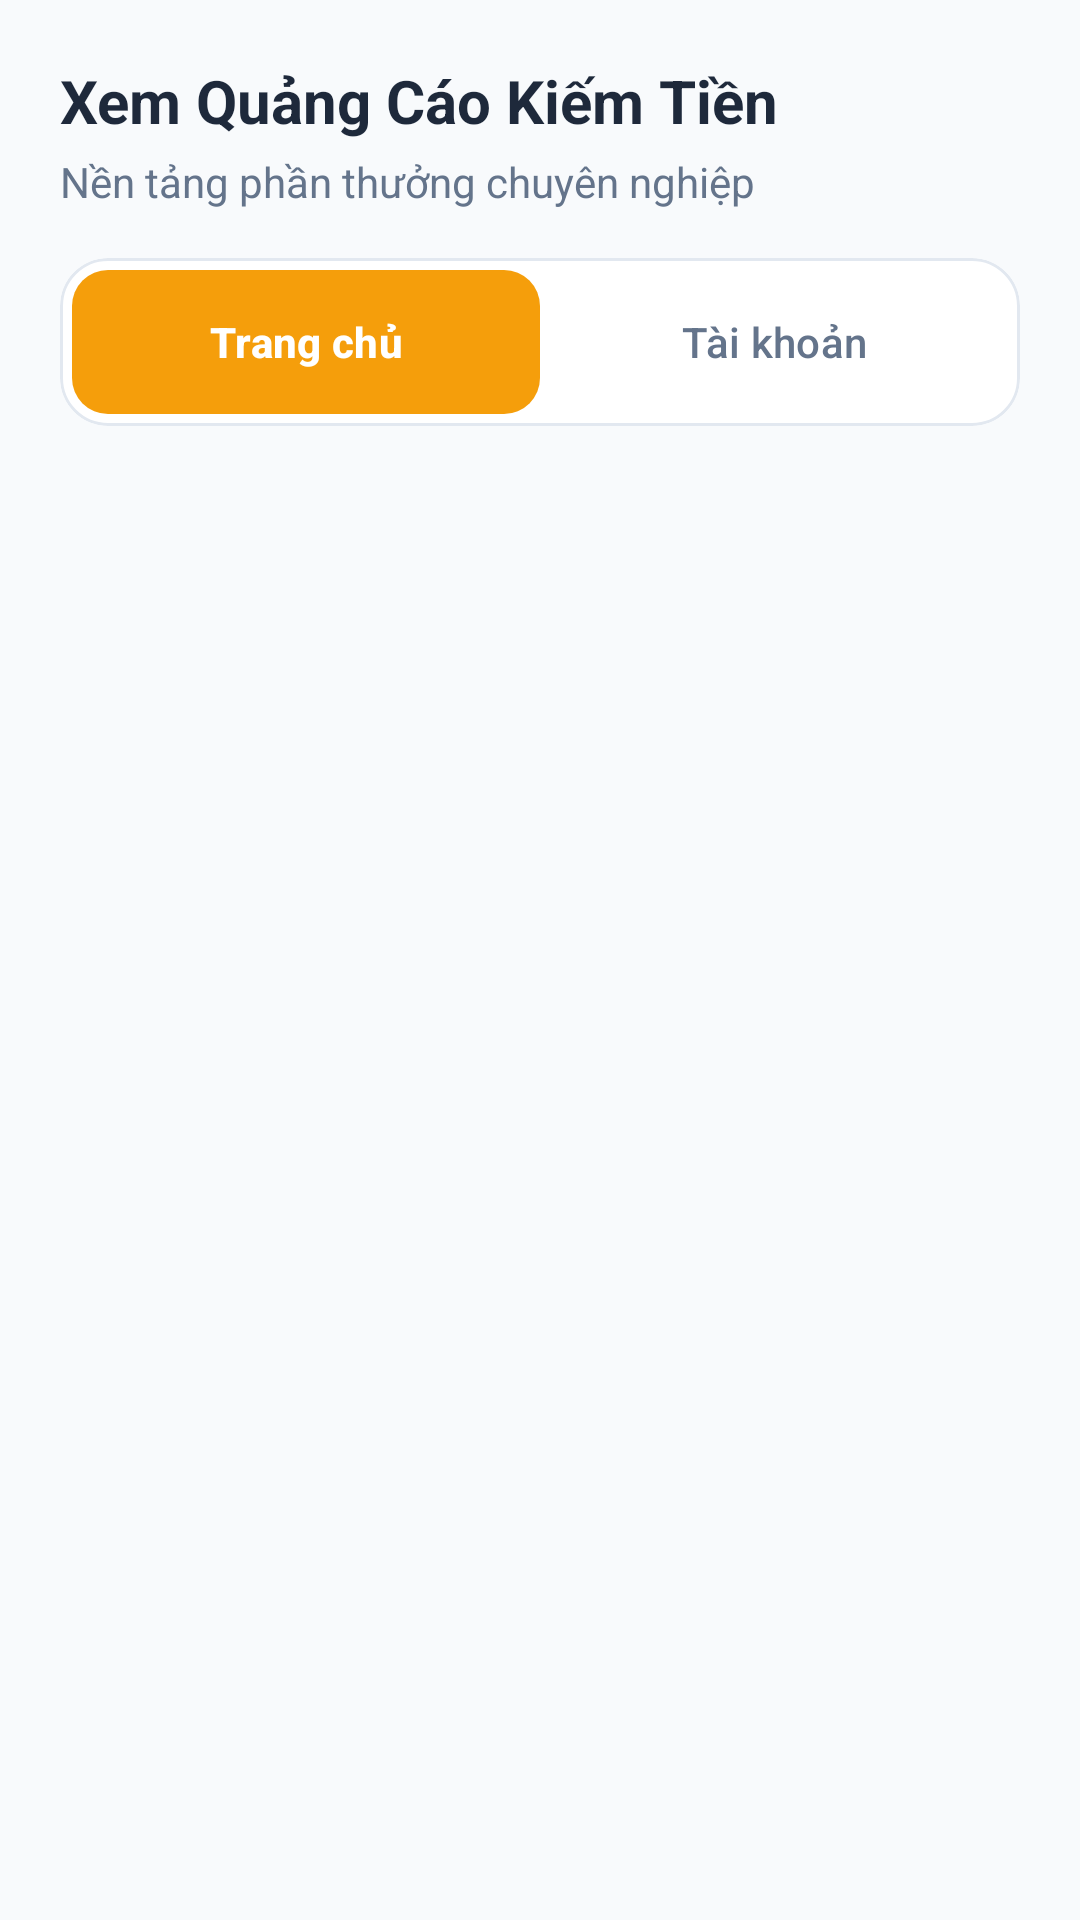

Here is an Android app screen rendered from its layout file. Give the layout XML and the strings, colors and styles it references.
<!-- AndroidManifest.xml: application theme Theme.View2Earn -->
<!-- res/layout/activity_main.xml -->
<?xml version="1.0" encoding="utf-8"?>
<LinearLayout xmlns:android="http://schemas.android.com/apk/res/android"
    xmlns:app="http://schemas.android.com/apk/res-auto"
    xmlns:tools="http://schemas.android.com/tools"
    android:id="@+id/activity_main"
    android:layout_width="match_parent"
    android:layout_height="match_parent"
    android:background="@color/neutral_bg"
    android:orientation="vertical"
    tools:context=".MainActivity">

    
    <LinearLayout
        android:layout_width="match_parent"
        android:layout_height="wrap_content"
        android:orientation="vertical"
        android:paddingHorizontal="@dimen/spacing_lg"
        android:paddingTop="@dimen/spacing_lg"
        android:paddingBottom="@dimen/spacing_sm">

        
        <TextView
            android:id="@+id/tvAppTitle"
            android:layout_width="wrap_content"
            android:layout_height="wrap_content"
            android:text="@string/main_header_title"
            android:textColor="@color/text_primary"
            android:textSize="@dimen/text_screen_header"
            android:textStyle="bold" />

        <TextView
            android:id="@+id/tvAppSubtitle"
            android:layout_width="wrap_content"
            android:layout_height="wrap_content"
            android:layout_marginTop="@dimen/spacing_xs"
            android:text="@string/main_header_subtitle"
            android:textColor="@color/text_secondary"
            android:textSize="@dimen/text_secondary" />

        
        <com.google.android.material.card.MaterialCardView
            android:layout_width="match_parent"
            android:layout_height="wrap_content"
            android:layout_marginTop="@dimen/spacing_md"
            app:cardBackgroundColor="@color/surface"
            app:cardCornerRadius="@dimen/corner_radius_lg"
            app:cardElevation="0dp"
            app:strokeColor="@color/border_color"
            app:strokeWidth="1dp">

            <LinearLayout
                android:layout_width="match_parent"
                android:layout_height="wrap_content"
                android:orientation="horizontal"
                android:padding="@dimen/spacing_xs">

                <com.google.android.material.button.MaterialButton
                    android:id="@+id/btnTabHome"
                    android:layout_width="0dp"
                    android:layout_height="wrap_content"
                    android:layout_weight="1"
                    android:insetTop="0dp"
                    android:insetBottom="0dp"
                    android:text="@string/tab_home"
                    android:textColor="@color/on_primary"
                    android:textSize="@dimen/text_button"
                    android:textStyle="bold"
                    app:backgroundTint="@color/primary"
                    app:cornerRadius="@dimen/corner_radius_md" />

                <com.google.android.material.button.MaterialButton
                    android:id="@+id/btnTabAccount"
                    style="@style/Widget.Material3.Button.TextButton"
                    android:layout_width="0dp"
                    android:layout_height="wrap_content"
                    android:layout_weight="1"
                    android:insetTop="0dp"
                    android:insetBottom="0dp"
                    android:text="@string/tab_account"
                    android:textColor="@color/text_secondary"
                    android:textSize="@dimen/text_button"
                    app:cornerRadius="@dimen/corner_radius_md" />
            </LinearLayout>
        </com.google.android.material.card.MaterialCardView>
    </LinearLayout>

    
    <androidx.viewpager2.widget.ViewPager2
        android:id="@+id/viewPager"
        android:layout_width="match_parent"
        android:layout_height="0dp"
        android:layout_weight="1" />

</LinearLayout>
<!-- resources referenced by this layout -->
<resources>
  <color name="border_color">#E2E8F0</color>
  <color name="neutral_bg">#F8FAFC</color>
  <color name="on_primary">#FFFFFF</color>
  <color name="primary">#F59E0B</color>
  <color name="surface">#FFFFFF</color>
  <color name="text_primary">#1E293B</color>
  <color name="text_secondary">#64748B</color>
  <dimen name="corner_radius_lg">16dp</dimen>
  <dimen name="corner_radius_md">12dp</dimen>
  <dimen name="spacing_lg">20dp</dimen>
  <dimen name="spacing_md">16dp</dimen>
  <dimen name="spacing_sm">8dp</dimen>
  <dimen name="spacing_xs">4dp</dimen>
  <dimen name="text_button">14sp</dimen>
  <dimen name="text_screen_header">20sp</dimen>
  <dimen name="text_secondary">14sp</dimen>
  <string name="main_header_subtitle">Nền tảng phần thưởng chuyên nghiệp</string>
  <string name="main_header_title">Xem Quảng Cáo Kiếm Tiền</string>
  <string name="tab_account">Tài khoản</string>
  <string name="tab_home">Trang chủ</string>
  <style name="Theme.View2Earn" parent="Base.Theme.View2Earn" />
  <style name="Base.Theme.View2Earn" parent="Theme.Material3.Light.NoActionBar">
          
          <item name="colorPrimary">@color/primary</item>
          <item name="colorOnPrimary">@color/on_primary</item>
          <item name="android:windowBackground">@color/neutral_bg</item>
          <item name="android:statusBarColor">@color/neutral_bg</item>
          <item name="android:windowLightStatusBar" tools:targetApi="m">true</item>
      </style>
</resources>
